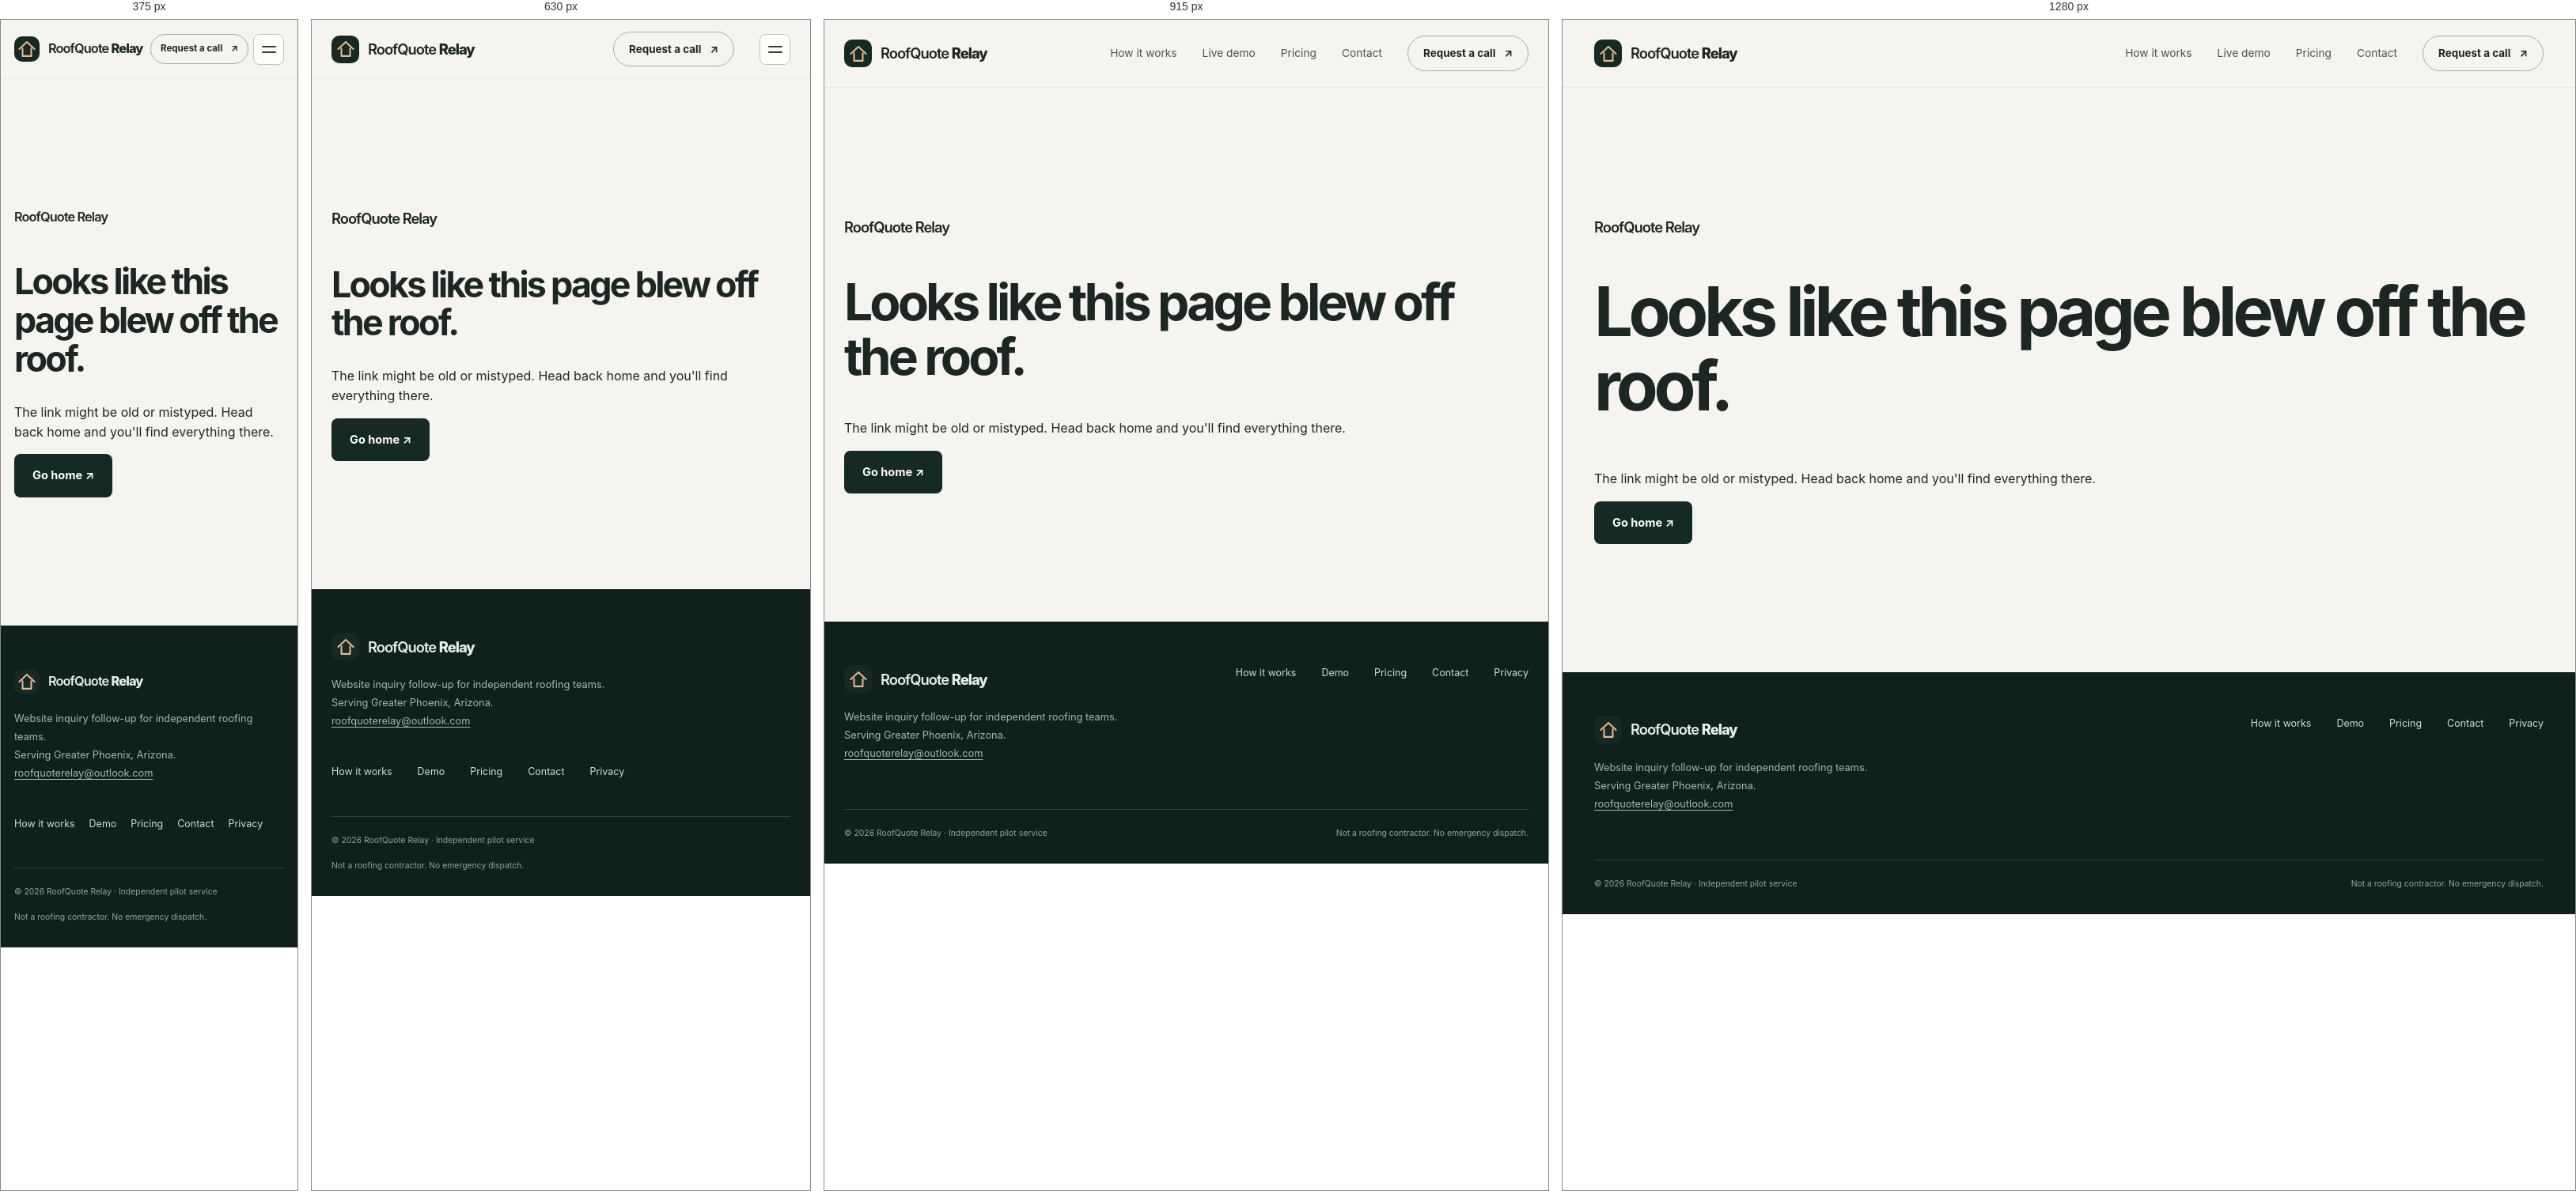
Rendered at 375 px, 630 px, 915 px and 1280 px, left to right.

<!-- file: 404.html -->
<!DOCTYPE html>
<html lang="en"><head><meta charset="utf-8"/><meta content="width=device-width,initial-scale=1" name="viewport"/><title>Page not found | RoofQuote Relay</title><link href="/styles.css" rel="stylesheet"/><meta content="noindex,follow" name="robots"/><meta content="#152a25" name="theme-color"/><link href="/favicon.svg" rel="icon" type="image/svg+xml"/><script defer="" src="/app.js"></script></head><body><a class="skip-link" href="#main">Skip to content</a><header class="topbar"><div class="container nav" id="site-nav">
<a aria-label="RoofQuote Relay home" class="brand" href="/"><span aria-hidden="true" class="brand-symbol"><svg viewbox="0 0 38 38"><path d="M5 19L19 6l14 13M11 18v14h16V18"></path></svg></span><span>RoofQuote <strong>Relay</strong></span></a>
<nav aria-label="Main navigation" id="primary-nav"><a href="/#how-it-works">How it works</a><a href="/#demo">Live demo</a><a href="/#pilot">Pricing</a><a href="/#contact">Contact</a></nav>
<a class="nav-cta" href="/#contact">Request a call <span aria-hidden="true">↗</span></a>
<button aria-controls="primary-nav" aria-expanded="false" aria-label="Open navigation" class="menu-toggle" id="menu-toggle" type="button"><span></span><span></span></button>
</div></header><main class="container error-page" id="main" style="padding:18vh 0"><a class="brand" href="/">RoofQuote Relay</a><h1 style="margin-top:45px">Looks like this page blew off the roof.</h1><p>The link might be old or mistyped. Head back home and you'll find everything there.</p><a class="button primary" href="/">Go home ↗</a></main><footer class="footer"><div class="container footer-main"><div><div class="brand footer-brand"><span aria-hidden="true" class="brand-symbol"><svg viewbox="0 0 38 38"><path d="M5 19L19 6l14 13M11 18v14h16V18"></path></svg></span><span>RoofQuote <strong>Relay</strong></span></div><p>Website inquiry follow-up for independent roofing teams.<br/>Serving Greater Phoenix, Arizona.<br/><a class="direct-email" href="mailto:roofquoterelay@outlook.com">roofquoterelay@outlook.com</a></p></div><div class="footer-links"><a href="/#how-it-works">How it works</a><a href="/#demo">Demo</a><a href="/#pilot">Pricing</a><a href="/#contact">Contact</a><a href="/privacy">Privacy</a></div></div><div class="container footer-bottom"><span>© <span id="year">2026</span> RoofQuote Relay · Independent pilot service</span><span>Not a roofing contractor. No emergency dispatch.</span></div></footer></body></html>


/* @media block from styles.css */
@media(max-width:1070px){.container{width:min(1140px,calc(100% - 50px))}.hero-grid{gap:16px}.feature-grid{grid-template-columns:repeat(2,1fr)}.feature{min-height:245px}.hero h1{font-size:clamp(3.7rem,6.5vw,5rem)}.hero-art{min-height:530px}.contact-grid{gap:45px}.economics-grid{gap:45px}}

/* @media block from styles.css */
@media(max-width:760px){.nav{height:74px}.nav nav{display:none}.nav-cta{margin-left:auto}.hero-grid,.contrast-layout,.demo-grid,.economics-grid,.pilot-grid,.faq-layout,.contact-grid{grid-template-columns:1fr;gap:35px}.hero-grid{padding-top:70px;gap:10px}.hero-art{min-height:510px}.hero h1{max-width:620px}.meta-bar{gap:14px;flex-wrap:wrap}.meta-right{display:none}.section{padding:78px 0}.contrast-copy{padding-top:0}.feature-grid{gap:13px}.faq-layout{gap:12px}.contact-grid{gap:35px}.pilot-grid{gap:0}.footer-main,.footer-bottom{flex-direction:column}.footer-links{flex-wrap:wrap}.hero-art{max-width:590px;width:100%;margin:auto}}

/* @media block from styles.css */
@media(max-width:500px){.container{width:calc(100% - 34px)}.nav{gap:6px}.brand{font-size:1.02rem}.brand-symbol{width:32px;height:32px}.nav-cta{padding:9px 12px;font-size:.72rem}.hero-grid{padding-top:52px}.hero h1{font-size:clamp(3.2rem,14.5vw,4.6rem)}.hero-text{font-size:1rem}.hero-actions{gap:21px}.hero-art{min-height:400px}.flow-card{width:94%;padding:17px 19px}.float-tag.top{top:20px;right:0;font-size:.54rem}.float-tag.bottom{bottom:10px;left:0;font-size:.5rem}.flow-card h3{font-size:1.4rem}.section-head p{font-size:.95rem}.feature-grid{grid-template-columns:1fr}.feature{min-height:200px}.feature-icon{margin:17px 0}.surface{padding:20px}.form-row{grid-template-columns:1fr;gap:0}.demo-empty{min-height:340px}.economics-panel{padding:24px}.pilot-main,.pilot-details,.contact-card{padding:28px}.pilot-price{font-size:3.7rem}.pilot-topline span:last-child{display:none}.meta-bar{font-size:.59rem}.footer-links{gap:18px}}

/* @media block from styles.css */
@media(max-width:760px){
 .menu-toggle{display:flex;align-items:center;justify-content:center;width:39px;height:39px;flex-shrink:0;border:1px solid #bbc8bd;border-radius:8px;background:#fffefa;padding:9px;flex-direction:column;gap:5px}
 .menu-toggle span{width:18px;height:2px;background:#254536;display:block;border-radius:2px}
 .nav nav[style*="display: flex"]{position:absolute;top:73px;right:17px;background:#fffefa;z-index:20;min-width:210px;padding:18px 22px;flex-direction:column;gap:16px;border:1px solid #dbe5dc;border-radius:9px;box-shadow:0 15px 25px #0a1b1433}
}

/* @media block from styles.css */
@media(max-width:760px){
  .nav.nav-open nav{display:flex;position:absolute;top:73px;right:17px;background:#fffefa;z-index:20;min-width:230px;padding:18px 22px;flex-direction:column;gap:16px;border:1px solid #dbe5dc;border-radius:9px;box-shadow:0 15px 25px #0a1b1433}
  .nav nav[style*="display: flex"]{display:none}
}

/* @media block from styles.css */
@media(max-width:500px){.flow-card-title{font-size:1.4rem}.contact-extra{grid-template-columns:1fr}}